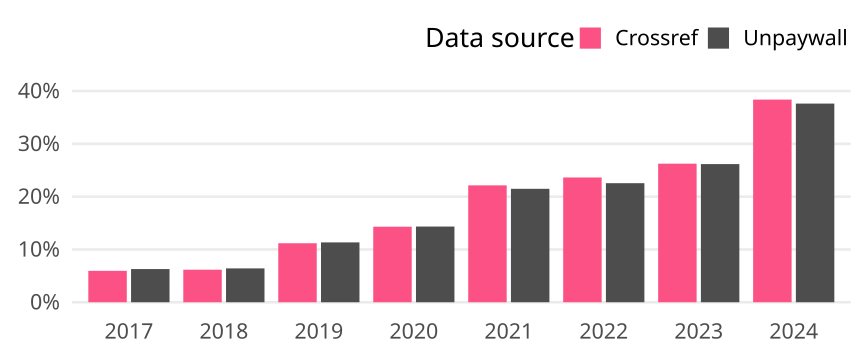

Values plotted in this chart, from the file beside it:
cr_year, cat, article_total, name, oa_articles, oa_share
2017, Germany, 2992, Crossref, 178, 0.05949
2017, Germany, 2992, Unpaywall, 188, 0.06283
2018, Germany, 2808, Crossref, 173, 0.06161
2018, Germany, 2808, Unpaywall, 180, 0.0641
2019, Germany, 3070, Crossref, 343, 0.1117
2019, Germany, 3070, Unpaywall, 348, 0.1134
2020, Germany, 3020, Crossref, 432, 0.143
2020, Germany, 3020, Unpaywall, 433, 0.1434
2021, Germany, 3058, Crossref, 677, 0.2214
2021, Germany, 3058, Unpaywall, 657, 0.2148
2022, Germany, 2776, Crossref, 656, 0.2363
2022, Germany, 2776, Unpaywall, 626, 0.2255
2023, Germany, 2507, Crossref, 658, 0.2625
2023, Germany, 2507, Unpaywall, 656, 0.2617
2024, Germany, 396, Crossref, 152, 0.3838
2024, Germany, 396, Unpaywall, 149, 0.3763
